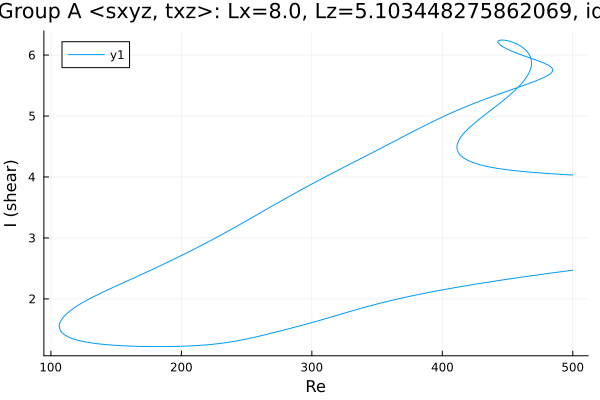

Values plotted in this chart, from the file beside it:
Re, shear
500.0, 4.032
498.6, 4.033
497.2, 4.035
495.8, 4.037
494.4, 4.039
493, 4.041
491.6, 4.042
490.1, 4.044
488.7, 4.046
487.3, 4.048
485.9, 4.05
484.5, 4.052
483.1, 4.054
481.7, 4.056
480.2, 4.058
478.8, 4.06
478.2, 4.061
476.8, 4.063
475.4, 4.066
474, 4.068
472.6, 4.07
471.2, 4.073
469.8, 4.075
468.3, 4.078
466.9, 4.08
465.5, 4.083
464.1, 4.086
462.7, 4.088
461.3, 4.091
459.9, 4.094
458.4, 4.097
457, 4.1
455.6, 4.104
454.2, 4.107
452.8, 4.111
451.4, 4.114
450, 4.118
448.5, 4.122
447.1, 4.126
445.7, 4.13
444.3, 4.135
442.9, 4.139
441.5, 4.144
440.1, 4.149
438.6, 4.155
437.2, 4.16
435.8, 4.166
434.4, 4.172
433, 4.179
431.6, 4.186
430.2, 4.194
428.7, 4.202
427.3, 4.21
425.9, 4.22
424.5, 4.23
423.1, 4.241
421.7, 4.253
420.3, 4.266
418.8, 4.281
417.4, 4.298
... 894 more rows
